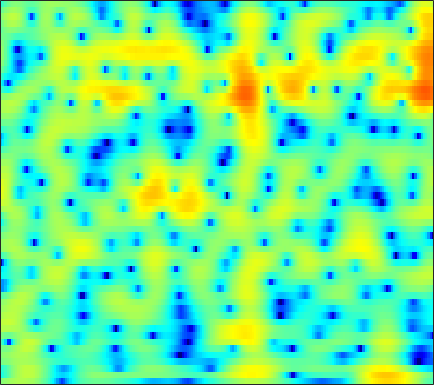

Source data for this figure (header and first rows):
0.19595, 0.53723, 0.95477, 1.3282, 1.5783, 1.8703, 2.1091, 2.2521, 2.3946, 2.4755, 2.4895, 2.4538, 2.3364, 2.133, 1.9177, 1.5439, 1.0656, 0.63316, -0.055987, -0.88401, -1.8681, -2.7266, -4.0643, -5.6926
-5.949, -5.179, -3.851, -2.429, -1.41, -0.1827, 0.8623, 1.523, 2.244, 2.787, 3.159, 3.329, 3.414, 3.338, 3.178, 2.828, 2.321, 1.839, 1.061, 0.131, -0.9464, -1.845, -3.146, -4.522
-4.946, -4.544, -3.562, -2.329, -1.377, -0.1908, 0.8396, 1.494, 2.209, 2.75, 3.119, 3.289, 3.377, 3.311, 3.161, 2.829, 2.352, 1.9, 1.171, 0.2991, -0.7173, -1.578, -2.859, -4.298
-0.5088, -0.2964, 0.02075, 0.3695, 0.644, 1.011, 1.356, 1.587, 1.845, 2.03, 2.13, 2.144, 2.077, 1.91, 1.719, 1.381, 0.9572, 0.5891, 0.03893, -0.5638, -1.201, -1.688, -2.334, -2.945
0.1963, 0.4382, 0.7477, 1.051, 1.272, 1.559, 1.825, 2.003, 2.2, 2.329, 2.373, 2.341, 2.199, 1.935, 1.651, 1.16, 0.5386, -0.00806, -0.8352, -1.746, -2.687, -3.372, -4.187, -4.801
-0.4035, -0.4495, -0.4673, -0.3265, -0.07126, 0.4587, 1.135, 1.674, 2.348, 2.908, 3.307, 3.481, 3.535, 3.376, 3.11, 2.538, 1.691, 0.8519, -0.5882, -2.484, -5.033, -7.624, -12.81, -22.95
-2.976, -4.819, -8.89, -18.4, -18.84, -8.433, -3.752, -1.499, 0.6065, 2.045, 3.006, 3.481, 3.841, 3.934, 3.844, 3.528, 2.997, 2.471, 1.608, 0.5851, -0.552, -1.413, -2.435, -3.137
-0.01044, -0.4322, -0.9758, -1.287, -1.245, -0.8294, -0.1662, 0.3675, 1.004, 1.481, 1.773, 1.87, 1.85, 1.69, 1.504, 1.207, 0.8944, 0.6669, 0.379, 0.1137, -0.1306, -0.2974, -0.5189, -0.7416
2.636, 2.683, 2.705, 2.692, 2.666, 2.591, 2.454, 2.289, 1.964, 1.475, 0.7817, 0.111, -0.9918, -2.306, -3.35, -4.577, -5.209, -5.128, -4.454, -3.526, -2.64, -2.074, -1.493, -1.118
3.076, 3.346, 3.592, 3.709, 3.703, 3.566, 3.28, 2.953, 2.344, 1.493, 0.3427, -0.7635, -2.646, -5.171, -7.685, -12.22, -15.72, -13.28, -9.17, -6.343, -4.422, -3.389, -2.395, -1.726
1.951, 2.388, 2.827, 3.103, 3.205, 3.208, 3.061, 2.842, 2.401, 1.788, 1.014, 0.3347, -0.6652, -1.728, -2.504, -3.384, -3.948, -4.131, -4.109, -3.86, -3.489, -3.191, -2.827, -2.502
1.112, 1.615, 2.147, 2.553, 2.773, 2.952, 2.992, 2.926, 2.718, 2.381, 1.917, 1.484, 0.8011, 0.02766, -0.593, -1.448, -2.315, -2.945, -3.705, -4.291, -4.616, -4.656, -4.455, -4.06
0.4363, 0.9076, 1.492, 2.015, 2.367, 2.755, 3.024, 3.153, 3.209, 3.114, 2.854, 2.545, 1.972, 1.201, 0.4707, -0.7602, -2.355, -3.845, -6.37, -9.718, -13.23, -13.31, -10.06, -7.071
-2.579, -2.197, -1.482, -0.6138, 0.06412, 0.9262, 1.684, 2.16, 2.632, 2.897, 2.957, 2.88, 2.6, 2.106, 1.584, 0.677, -0.4911, -1.566, -3.257, -5.045, -6.305, -6.334, -5.237, -3.677
-12.61, -13, -10.61, -7.408, -5.35, -3.192, -1.541, -0.6008, 0.3142, 0.928, 1.301, 1.45, 1.496, 1.4, 1.276, 1.067, 0.8122, 0.6008, 0.3491, 0.1982, 0.1721, 0.2672, 0.5135, 0.8085
-12.5, -12.84, -11.1, -8.487, -6.681, -4.684, -3.181, -2.367, -1.629, -1.204, -1.036, -1.054, -1.154, -1.214, -1.171, -0.9535, -0.5515, -0.1524, 0.4368, 1.01, 1.541, 1.891, 2.298, 2.624
-6.516, -6.295, -5.725, -4.945, -4.27, -3.368, -2.677, -2.358, -2.193, -2.457, -3.237, -4.192, -5.989, -8.096, -9.037, -7.868, -5.213, -3.301, -1.214, 0.3571, 1.56, 2.251, 2.942, 3.439
-8.038, -7.553, -6.372, -4.954, -3.933, -2.808, -2.032, -1.674, -1.511, -1.841, -2.69, -3.686, -5.593, -7.946, -9.011, -7.856, -5.092, -3.141, -1.097, 0.4247, 1.552, 2.188, 2.79, 3.172
-26.03, -15.61, -9.104, -5.458, -3.591, -1.856, -0.6923, -0.09354, 0.3107, 0.4152, 0.2871, 0.06456, -0.2945, -0.554, -0.6196, -0.4907, -0.09785, 0.2944, 0.809, 1.255, 1.534, 1.608, 1.555, 1.31
-3.36, -2.92, -1.978, -0.8085, -0.000646, 0.9107, 1.597, 1.938, 2.14, 2.152, 1.988, 1.768, 1.447, 1.124, 0.913, 0.7676, 0.745, 0.7649, 0.8415, 0.8643, 0.6798, 0.319, -0.5438, -2.022
0.8402, 1.133, 1.565, 1.986, 2.251, 2.516, 2.632, 2.574, 2.349, 1.883, 1.159, 0.4749, -0.6113, -1.821, -2.656, -3.369, -3.403, -3.017, -2.222, -1.5, -1.028, -0.9145, -1.169, -1.874
1.124, 1.446, 1.827, 2.098, 2.233, 2.294, 2.163, 1.929, 1.43, 0.6021, -0.5806, -1.779, -3.99, -7.26, -11.12, -23.32, -17.03, -10.78, -6.508, -4.02, -2.394, -1.522, -0.7296, -0.229
-0.4402, -0.01487, 0.4819, 0.8809, 1.104, 1.255, 1.221, 1.077, 0.6556, 0.01776, -0.8655, -1.704, -2.994, -4.402, -5.395, -6.212, -6.134, -5.503, -4.285, -3.014, -1.841, -1.1, -0.2351, 0.4699
-3.118, -2.328, -1.34, -0.4844, 0.01122, 0.4685, 0.71, 0.7286, 0.5663, 0.2254, -0.2945, -0.7436, -1.403, -2.036, -2.407, -2.76, -2.827, -2.676, -2.294, -1.703, -1.014, -0.4792, 0.1948, 0.8198
-6.91, -4.649, -2.415, -0.8206, 0.01823, 0.7811, 1.2, 1.301, 1.244, 0.926, 0.4138, -0.07262, -0.8495, -1.688, -2.293, -2.98, -3.33, -3.306, -2.899, -2.122, -1.228, -0.515, 0.3423, 1.068
-3.619, -2.028, -0.2958, 0.9384, 1.58, 2.136, 2.355, 2.344, 2.106, 1.596, 0.8435, 0.07016, -1.237, -2.982, -4.692, -7.497, -10.56, -11.11, -8.323, -5.138, -2.692, -1.29, 0.1395, 1.115
1.818, 2.109, 2.463, 2.67, 2.726, 2.636, 2.378, 2.097, 1.552, 0.9302, 0.129, -0.5847, -1.767, -3.309, -4.744, -7.093, -9.26, -9.546, -7.47, -4.842, -2.615, -1.311, -0.05291, 0.7547
4.179, 4, 3.607, 3.051, 2.513, 1.627, 0.6416, -0.132, -1.022, -1.712, -2.136, -2.326, -2.572, -2.786, -2.992, -3.203, -3.213, -3.062, -2.512, -1.753, -0.9175, -0.3213, 0.3395, 0.7605
5.366, 4.944, 4.104, 2.937, 1.767, -0.211, -2.844, -5.243, -8.462, -9.628, -7.862, -6.339, -4.819, -3.807, -3.323, -2.866, -2.535, -2.28, -1.861, -1.319, -0.6337, -0.1399, 0.5281, 1.055
5.556, 5.124, 4.263, 2.979, 1.74, -0.4011, -3.185, -5.787, -9.421, -10.67, -8.737, -7.237, -5.782, -4.994, -4.73, -4.728, -5.074, -5.342, -5.608, -5.144, -3.897, -2.689, -1.11, 0.24
4.786, 4.57, 4.011, 3.144, 2.308, 0.9722, -0.5089, -1.66, -2.987, -4.057, -4.732, -5.06, -5.334, -5.69, -6.104, -7.103, -8.922, -11.38, -18.17, -23.4, -11.18, -6.958, -3.352, -0.9472
3.68, 3.677, 3.385, 2.829, 2.2, 1.171, -0.09996, -1.155, -2.753, -4.34, -5.886, -6.773, -7.475, -7.53, -7.391, -7.191, -7.201, -7.274, -7.245, -6.471, -4.918, -3.461, -1.583, 0.002352
2.661, 2.768, 2.644, 2.23, 1.73, 0.7879, -0.5034, -1.746, -3.892, -6.858, -11.32, -16.74, -21.04, -13.12, -9.779, -6.94, -5.069, -3.991, -2.85, -1.761, -0.7899, -0.05349, 0.8211, 1.569
1.442, 1.584, 1.614, 1.397, 1.111, 0.4884, -0.3995, -1.262, -2.653, -4.348, -6.125, -7.189, -7.612, -6.611, -5.466, -3.82, -2.409, -1.478, -0.4422, 0.4053, 1.104, 1.51, 1.917, 2.157
-0.3793, -0.1684, 0.04079, 0.1571, 0.1377, 0.009573, -0.2654, -0.5359, -0.9976, -1.436, -1.816, -1.97, -1.96, -1.672, -1.286, -0.6715, 0.01469, 0.5042, 1.13, 1.618, 1.993, 2.143, 2.189, 2.01
-3.312, -2.862, -2.225, -1.599, -1.229, -0.8541, -0.6325, -0.5597, -0.541, -0.5756, -0.5806, -0.5475, -0.3788, -0.1026, 0.1981, 0.6569, 1.186, 1.569, 2.04, 2.424, 2.641, 2.702, 2.578, 2.188
-9.592, -7.679, -5.405, -3.731, -2.79, -1.961, -1.496, -1.355, -1.326, -1.458, -1.59, -1.628, -1.508, -1.128, -0.7083, 0.02975, 0.8182, 1.421, 2.119, 2.7, 3.092, 3.262, 3.28, 3.047
-11.68, -8.919, -6.128, -4.296, -3.379, -2.693, -2.521, -2.687, -3.316, -4.316, -5.647, -6.605, -7.28, -6.511, -5.232, -3.272, -1.483, -0.3154, 0.9862, 2, 2.787, 3.192, 3.547, 3.678
-4.439, -3.993, -3.301, -2.749, -2.515, -2.479, -2.838, -3.399, -4.655, -6.654, -9.798, -13.68, -22.7, -15.77, -10.81, -6.696, -3.928, -2.369, -0.6807, 0.6341, 1.664, 2.28, 2.913, 3.345
-1.294, -1.142, -0.9769, -0.9203, -1.004, -1.275, -1.791, -2.368, -3.343, -4.616, -5.929, -6.838, -7.574, -7.403, -6.818, -5.601, -4.237, -3.216, -1.882, -0.6749, 0.3679, 1.072, 1.845, 2.444
0.7185, 0.8859, 0.9814, 0.9553, 0.8451, 0.5505, 0.07353, -0.428, -1.22, -2.156, -3.231, -4.026, -5.009, -5.814, -6.119, -6.138, -5.481, -4.697, -3.397, -2.095, -0.8897, -0.08671, 0.8067, 1.533
2.128, 2.367, 2.565, 2.615, 2.573, 2.351, 1.953, 1.556, 0.7742, -0.2163, -1.552, -2.834, -4.993, -8.012, -10.89, -14.17, -11.76, -8.792, -5.838, -3.652, -2.091, -1.207, -0.2389, 0.5457
2.103, 2.425, 2.776, 2.992, 3.058, 3.061, 2.924, 2.717, 2.26, 1.48, 0.44, -0.5981, -2.51, -4.911, -6.921, -8.903, -8.193, -6.696, -5.035, -3.881, -3.274, -2.959, -2.472, -1.765
0.1, 0.391, 0.6502, 0.9228, 1.153, 1.562, 1.971, 2.169, 2.377, 2.361, 2.091, 1.766, 1.183, 0.4777, -0.06245, -0.6564, -1.138, -1.491, -2.104, -3.375, -5.53, -8.091, -12.29, -9.406
-3.684, -4.346, -5.583, -6.2, -5.607, -3.966, -2.207, -1.079, 0.06315, 0.9566, 1.488, 1.713, 1.925, 1.958, 1.875, 1.717, 1.381, 0.9693, 0.21, -0.9462, -2.489, -3.859, -5.011, -4.231
-6.165, -8.491, -13.46, -20.74, -16.18, -10.42, -7.092, -5.341, -3.749, -2.511, -1.479, -0.8403, -0.1622, 0.4041, 0.7515, 1.041, 1.215, 1.272, 1.184, 1.073, 0.9249, 0.8324, 0.9354, 1.254
-3.614, -4.814, -6.424, -7.654, -8.091, -8.286, -8.124, -7.86, -7.327, -6.629, -5.511, -4.561, -3.368, -2.236, -1.491, -0.6783, 0.005558, 0.4512, 0.9604, 1.401, 1.796, 2.119, 2.508, 2.909
-0.8082, -1.889, -3.436, -5.093, -6.471, -8.388, -10.73, -12.92, -15.44, -15.09, -12.08, -9.726, -7.131, -5.23, -4.112, -2.875, -1.928, -1.321, -0.5174, 0.2341, 1.053, 1.688, 2.478, 3.189
0.8276, -0.359, -2.103, -4.081, -5.81, -8.342, -11.38, -14, -17.38, -17.38, -13.97, -11.5, -9.023, -7.33, -6.367, -5.527, -5.125, -4.914, -4.441, -3.527, -2.066, -0.7784, 0.8799, 2.328
1.503, 0.3118, -1.5, -3.608, -5.339, -7.886, -10.31, -11.69, -12.57, -12.29, -11.18, -10.12, -8.742, -7.798, -7.463, -7.703, -9.005, -11.07, -16.36, -15.33, -8.291, -4.681, -1.235, 1.227
1.368, 0.2983, -1.453, -3.647, -5.673, -9.1, -14.18, -20.57, -23.83, -15.47, -11.52, -9.591, -7.827, -6.729, -6.365, -6.351, -6.848, -7.454, -8.049, -7.217, -4.878, -2.885, -0.4585, 1.48
0.553, -0.1373, -1.266, -2.7, -3.995, -6.006, -8.095, -9.342, -9.889, -9.011, -7.623, -6.606, -5.463, -4.59, -4.087, -3.58, -3.181, -2.896, -2.38, -1.643, -0.7075, 0.05701, 1.138, 2.135
-0.6986, -0.7251, -0.9323, -1.329, -1.716, -2.325, -2.926, -3.316, -3.639, -3.687, -3.533, -3.347, -3.028, -2.669, -2.352, -1.914, -1.448, -1.068, -0.5212, 0.053, 0.6418, 1.069, 1.57, 2.015
-1.788, -0.9878, -0.283, 0.1075, 0.2227, 0.215, 0.03971, -0.1614, -0.4912, -0.8789, -1.269, -1.546, -1.857, -2.015, -1.994, -1.718, -1.199, -0.7097, -0.04835, 0.558, 1.035, 1.295, 1.45, 1.412
-1.051, 0.1369, 1.275, 2.013, 2.34, 2.525, 2.449, 2.231, 1.711, 0.9022, -0.2192, -1.257, -2.873, -4.427, -5.083, -4.597, -3.007, -1.698, -0.1996, 0.8775, 1.503, 1.672, 1.515, 0.8351
0.2603, 1.117, 2.079, 2.788, 3.149, 3.377, 3.323, 3.075, 2.445, 1.428, -0.1035, -1.72, -4.878, -10.37, -17.86, -12, -5.707, -2.958, -0.5606, 0.9052, 1.701, 1.887, 1.62, 0.6917
-1.431, -0.6902, 0.222, 0.962, 1.382, 1.727, 1.808, 1.688, 1.291, 0.6254, -0.287, -1.116, -2.285, -3.275, -3.638, -3.359, -2.388, -1.498, -0.3603, 0.5629, 1.167, 1.399, 1.376, 1.03
-4.741, -3.619, -2.31, -1.258, -0.6575, -0.1003, 0.1745, 0.2173, 0.07273, -0.2671, -0.7329, -1.107, -1.547, -1.813, -1.837, -1.631, -1.18, -0.7347, -0.07829, 0.5526, 1.066, 1.358, 1.597, 1.664
